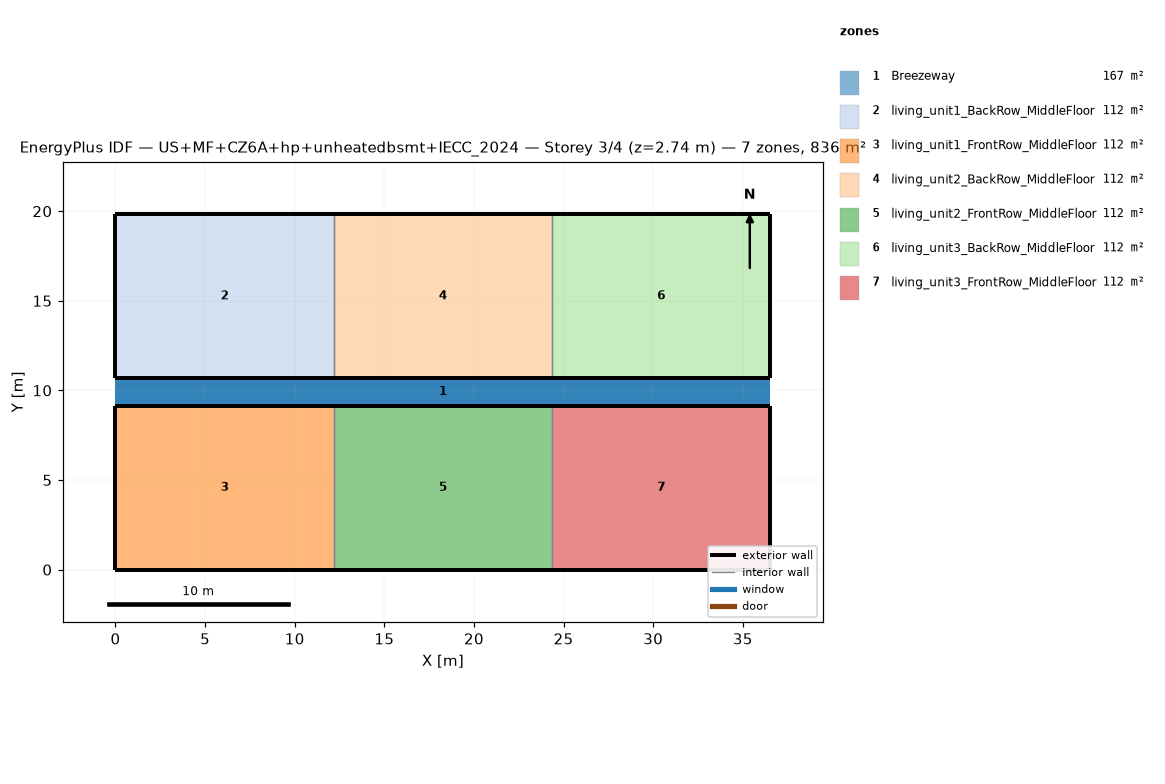
=== STOREY PLAN SPEC (per zone: floor XY polygon, exterior-wall plan segments, windows/doors) ===
zone 1: Breezeway  (167.0 m²)
  floor: (36.54, 9.16) (0.00, 9.16) (0.00, 10.68) (36.54, 10.68)
  floor: (36.54, 9.16) (0.00, 9.16) (0.00, 10.68) (36.54, 10.68)
  floor: (36.54, 9.16) (0.00, 9.16) (0.00, 10.68) (36.54, 10.68)
zone 2: living_unit1_BackRow_MiddleFloor  (111.5 m²)
  floor: (12.18, 10.68) (0.00, 10.68) (0.00, 19.84) (12.18, 19.84)
  exterior wall: (0.00, 10.68) – (12.18, 10.68)  [12.2 m]
  exterior wall: (12.18, 19.84) – (0.00, 19.84)  [12.2 m]
  exterior wall: (0.00, 19.84) – (0.00, 10.68)  [9.2 m]
  interior walls: 1
zone 3: living_unit1_FrontRow_MiddleFloor  (111.5 m²)
  floor: (12.18, 0.00) (0.00, 0.00) (0.00, 9.16) (12.18, 9.16)
  exterior wall: (0.00, 0.00) – (12.18, 0.00)  [12.2 m]
  exterior wall: (12.18, 9.16) – (0.00, 9.16)  [12.2 m]
  exterior wall: (0.00, 9.16) – (0.00, 0.00)  [9.2 m]
  interior walls: 1
zone 4: living_unit2_BackRow_MiddleFloor  (111.5 m²)
  floor: (24.36, 10.68) (12.18, 10.68) (12.18, 19.84) (24.36, 19.84)
  exterior wall: (12.18, 10.68) – (24.36, 10.68)  [12.2 m]
  exterior wall: (24.36, 19.84) – (12.18, 19.84)  [12.2 m]
  interior walls: 2
zone 5: living_unit2_FrontRow_MiddleFloor  (111.5 m²)
  floor: (24.36, 0.00) (12.18, 0.00) (12.18, 9.16) (24.36, 9.16)
  exterior wall: (12.18, 0.00) – (24.36, 0.00)  [12.2 m]
  exterior wall: (24.36, 9.16) – (12.18, 9.16)  [12.2 m]
  interior walls: 2
zone 6: living_unit3_BackRow_MiddleFloor  (111.5 m²)
  floor: (36.54, 10.68) (24.36, 10.68) (24.36, 19.84) (36.54, 19.84)
  exterior wall: (24.36, 10.68) – (36.54, 10.68)  [12.2 m]
  exterior wall: (36.54, 10.68) – (36.54, 19.84)  [9.2 m]
  exterior wall: (36.54, 19.84) – (24.36, 19.84)  [12.2 m]
  interior walls: 1
zone 7: living_unit3_FrontRow_MiddleFloor  (111.5 m²)
  floor: (36.54, 0.00) (24.36, 0.00) (24.36, 9.16) (36.54, 9.16)
  exterior wall: (24.36, 0.00) – (36.54, 0.00)  [12.2 m]
  exterior wall: (36.54, 0.00) – (36.54, 9.16)  [9.2 m]
  exterior wall: (36.54, 9.16) – (24.36, 9.16)  [12.2 m]
  interior walls: 1

=== DERIVED (storey summary) ===
Building: US+MF+CZ6A+hp+unheatedbsmt+IECC_2024
Storey: 3 of 4  (floor level z = 2.74 m)
Storey gross floor area: 836.2 m²
Zones on this storey: 7
  - Breezeway: floor 167.0 m²
  - living_unit1_BackRow_MiddleFloor: floor 111.5 m²; exterior wall 33.5 m (86.9 m²); WWR 0.0%
  - living_unit1_FrontRow_MiddleFloor: floor 111.5 m²; exterior wall 33.5 m (86.9 m²); WWR 0.0%
  - living_unit2_BackRow_MiddleFloor: floor 111.5 m²; exterior wall 24.4 m (63.1 m²); WWR 0.0%
  - living_unit2_FrontRow_MiddleFloor: floor 111.5 m²; exterior wall 24.4 m (63.1 m²); WWR 0.0%
  - living_unit3_BackRow_MiddleFloor: floor 111.5 m²; exterior wall 33.5 m (86.9 m²); WWR 0.0%
  - living_unit3_FrontRow_MiddleFloor: floor 111.5 m²; exterior wall 33.5 m (86.9 m²); WWR 0.0%
Zone adjacency (shared interzone walls):
  - living_unit1_BackRow_MiddleFloor ↔ living_unit2_BackRow_MiddleFloor
  - living_unit1_FrontRow_MiddleFloor ↔ living_unit2_FrontRow_MiddleFloor
  - living_unit2_BackRow_MiddleFloor ↔ living_unit3_BackRow_MiddleFloor
  - living_unit2_FrontRow_MiddleFloor ↔ living_unit3_FrontRow_MiddleFloor